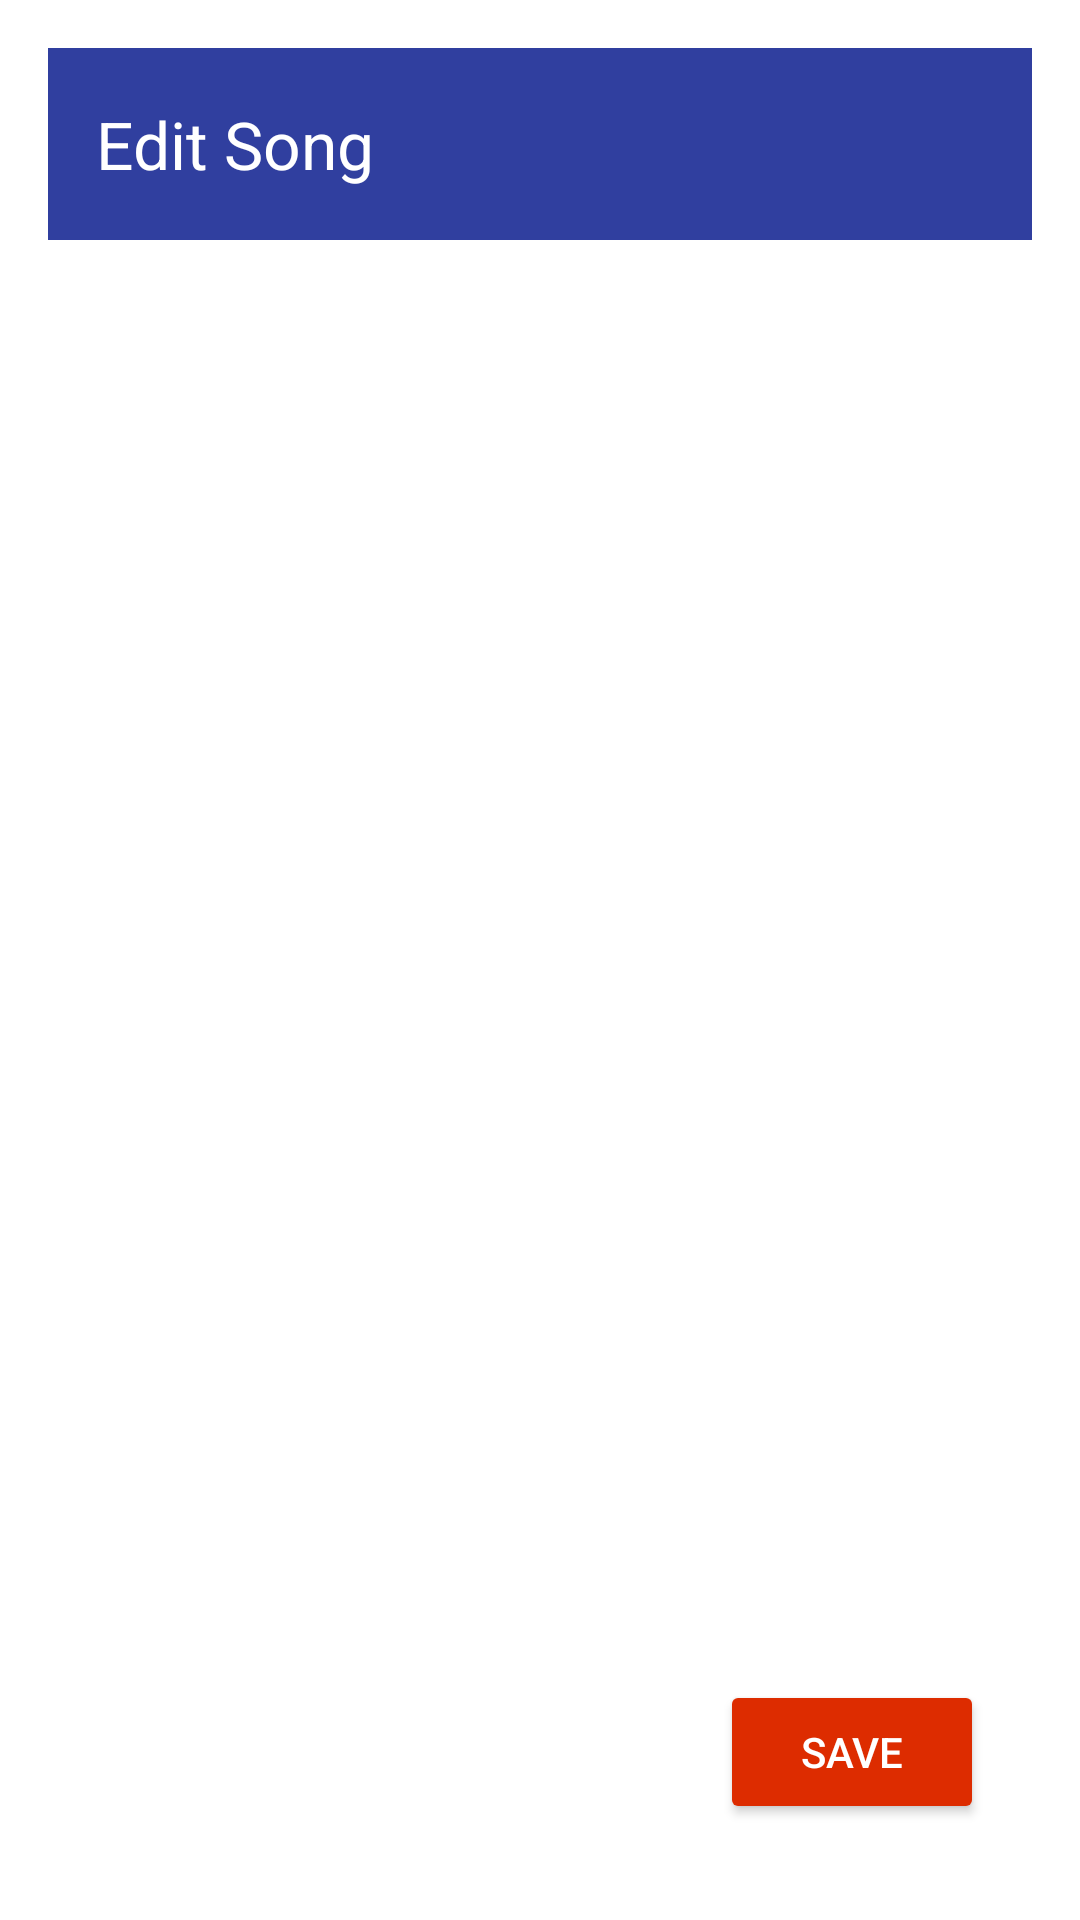

Write the Android layout XML for this screen, with the resource values it uses.
<!-- AndroidManifest.xml: application theme Theme.Lyrics -->
<!-- res/layout/activity_edit_text.xml -->
<?xml version="1.0" encoding="utf-8"?>
<androidx.constraintlayout.widget.ConstraintLayout xmlns:android="http://schemas.android.com/apk/res/android"
    xmlns:app="http://schemas.android.com/apk/res-auto"
    xmlns:tools="http://schemas.android.com/tools"
    android:layout_width="match_parent"
    android:layout_height="match_parent"
    android:padding="16dp"
    android:background="@color/white"
    tools:context=".EditTextActivity">

    <androidx.appcompat.widget.Toolbar
        android:id="@+id/toolbar"
        android:layout_width="0dp"
        android:layout_height="wrap_content"
        android:background="#303F9F"
        android:minHeight="?attr/actionBarSize"
        android:theme="?attr/actionBarTheme"
        app:layout_constraintEnd_toEndOf="parent"
        app:layout_constraintStart_toStartOf="parent"
        app:layout_constraintTop_toTopOf="parent"
        app:title="Edit Song"
        app:titleTextColor="@color/white" />

    <EditText
        android:id="@+id/editText"
        android:layout_width="0dp"
        android:layout_height="wrap_content"
        android:textSize="16sp"
        android:textColor="@color/black"
        android:background="@color/white"
        app:layout_constraintTop_toBottomOf="@id/toolbar"
        app:layout_constraintStart_toStartOf="parent"
        app:layout_constraintEnd_toEndOf="parent"
        app:layout_constraintBottom_toTopOf="@+id/saveButton"
        app:layout_constraintBottom_toBottomOf="parent"
        app:layout_constraintVertical_chainStyle="spread" />

    <Button
        android:id="@+id/saveButton"
        android:layout_width="wrap_content"
        android:layout_height="wrap_content"
        android:text="Save"
        android:textColor="@color/white"
        android:backgroundTint="#DD2C00"
        app:layout_constraintBottom_toBottomOf="parent"
        app:layout_constraintEnd_toEndOf="parent"
        android:layout_marginBottom="16dp"
        android:layout_marginEnd="16dp"/>

</androidx.constraintlayout.widget.ConstraintLayout>
<!-- resources referenced by this layout -->
<resources>
  <style name="Theme.Lyrics" parent="Base.Theme.Lyrics" />
  <style name="Base.Theme.Lyrics" parent="Theme.Material3.DayNight.NoActionBar">
          
          
      </style>
  <!-- not gathered from this repository: default colours our renderer supplied (Android Studio template values) -->
  <color name="black">#FF000000</color>
  <color name="white">#FFFFFFFF</color>
</resources>
